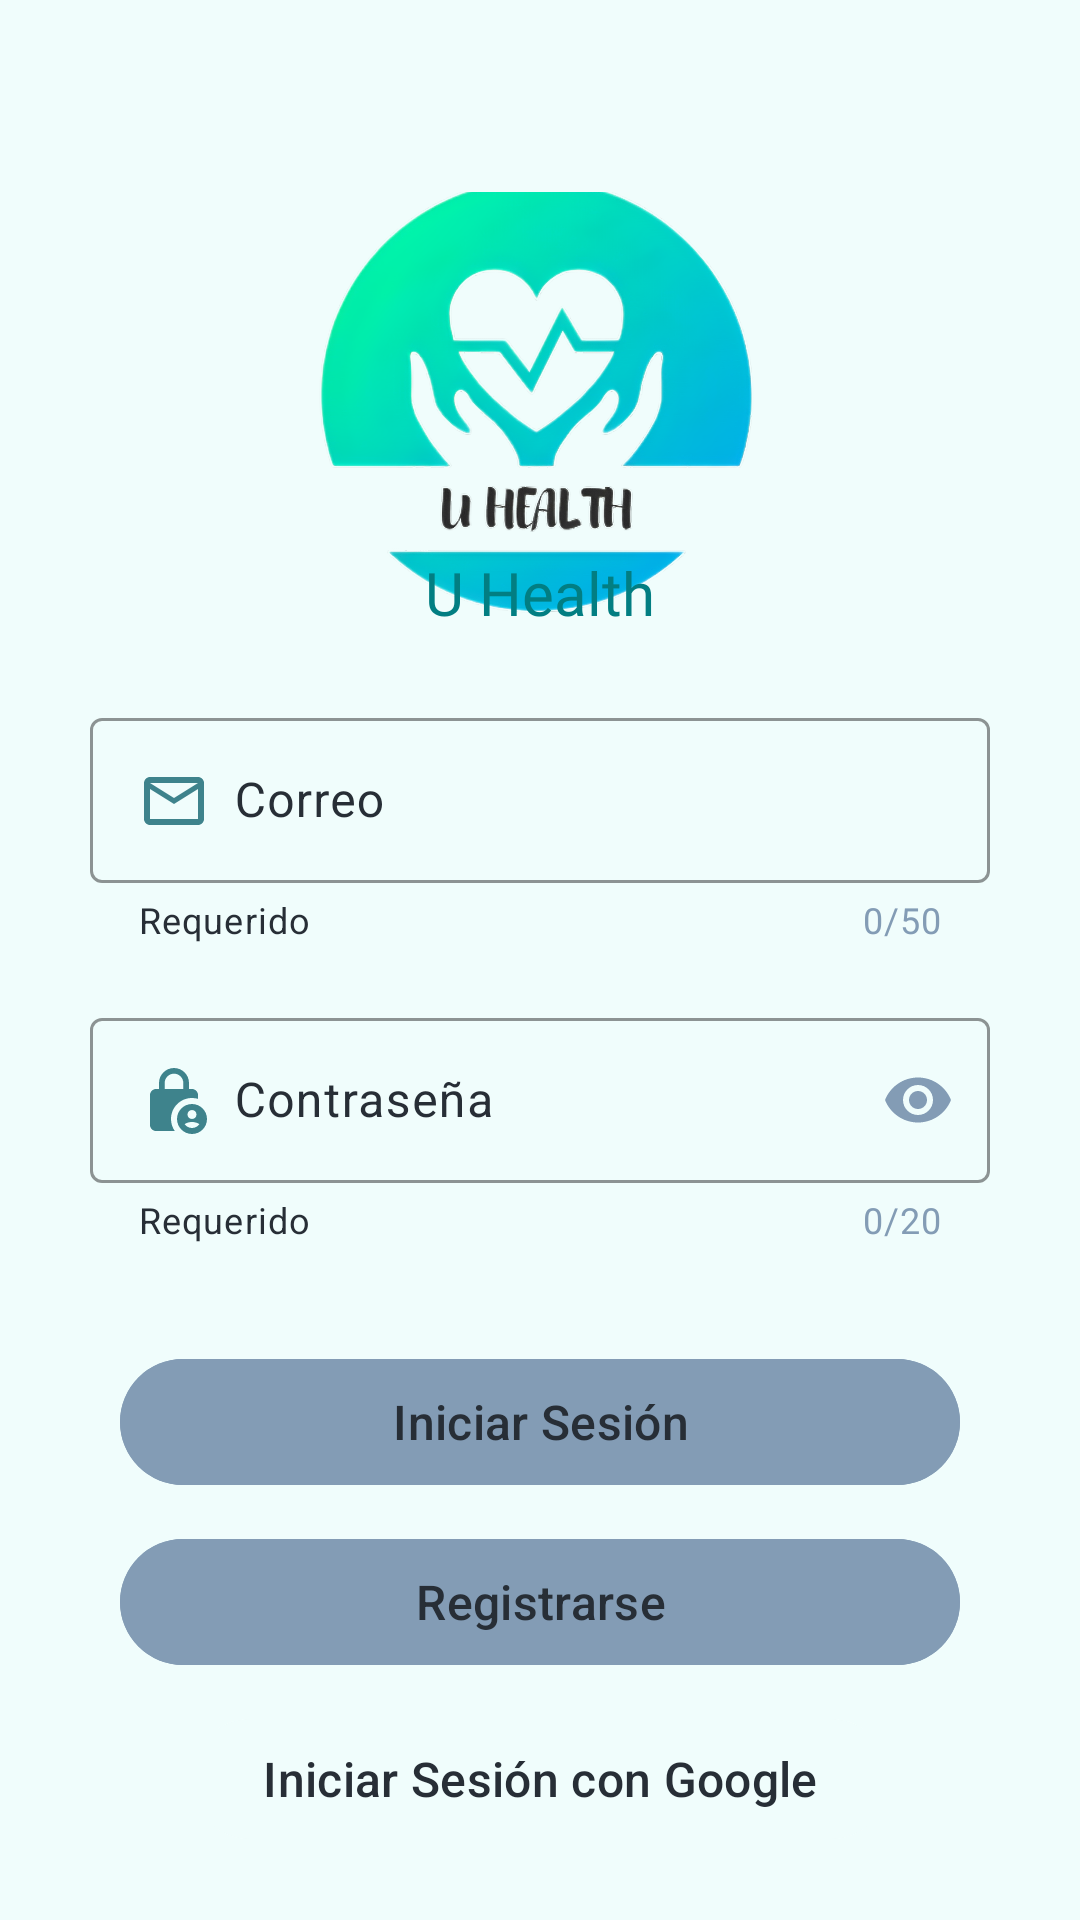

This screen was rendered from an Android layout file. Write that file and the resources it references.
<!-- AndroidManifest.xml: application theme Theme.UHealth -->
<!-- res/layout/activity_login.xml -->
<?xml version="1.0" encoding="utf-8"?>
<androidx.constraintlayout.widget.ConstraintLayout
    xmlns:android="http://schemas.android.com/apk/res/android"
    xmlns:app="http://schemas.android.com/apk/res-auto"
    xmlns:tools="http://schemas.android.com/tools"
    android:layout_width="match_parent"
    android:layout_height="match_parent"
    android:background="@color/fondo"
    tools:context=".Login">


    <androidx.appcompat.widget.AppCompatImageView
        android:id="@+id/imgLogin"
        android:layout_width="200dp"
        android:layout_height="150dp"
        android:layout_marginTop="64dp"
        android:scaleType="centerCrop"
        android:src="@drawable/ic_uhealth"
        app:layout_constraintEnd_toEndOf="parent"
        app:layout_constraintStart_toStartOf="parent"
        app:layout_constraintTop_toTopOf="parent" />

    <TextView
        android:id="@+id/txtImgLogin"
        android:layout_width="wrap_content"
        android:layout_height="wrap_content"
        android:layout_marginTop="120dp"
        android:fontFamily="@font/courgette"
        android:text="@string/app_name"
        android:textColor="@color/texto"
        android:textSize="20sp"
        app:layout_constraintEnd_toEndOf="@id/imgLogin"
        app:layout_constraintStart_toStartOf="@id/imgLogin"
        app:layout_constraintTop_toTopOf="@id/imgLogin" />

    <com.google.android.material.textfield.TextInputLayout
        android:id="@+id/FondotxtCorreo"
        android:layout_width="@dimen/anchoCajaTexto"
        android:layout_height="@dimen/altoCajaTexto"
        android:layout_marginTop="@dimen/margen6"
        android:textColorHint="@color/textologin"
        app:boxStrokeColor="@color/Blue"
        app:counterEnabled="true"
        app:counterMaxLength="50"
        app:counterTextColor="@color/Blue"
        app:helperText="@string/HelperText"
        app:helperTextTextColor="@color/textologin"
        app:layout_constraintEnd_toEndOf="parent"
        app:layout_constraintStart_toStartOf="parent"
        app:layout_constraintTop_toBottomOf="@id/imgLogin">
        <com.google.android.material.textfield.TextInputEditText
            android:id="@+id/txtCorreo"
            android:layout_width="match_parent"
            android:layout_height="@dimen/alto1"
            android:autoLink="email"
            android:drawableStart="@drawable/ic_correo"
            android:drawablePadding="8dp"
            android:hint="@string/correo"
            android:inputType="textEmailAddress"
            android:textColor="@color/textologin"
            android:textColorHighlight="@color/textologin"
            android:textColorHint="@color/textologin"
            android:textColorLink="@color/textologin" />
    </com.google.android.material.textfield.TextInputLayout>

    <com.google.android.material.textfield.TextInputLayout
        android:id="@+id/FondotxtContraseña"
        android:layout_width="@dimen/anchoCajaTexto"
        android:layout_height="@dimen/altoCajaTexto"
        android:layout_marginTop="20dp"
        android:textColorHint="@color/textologin"
        app:boxStrokeColor="@color/Blue"
        app:counterEnabled="true"
        app:counterMaxLength="20"
        app:counterTextColor="@color/Blue"
        app:endIconMode="password_toggle"
        app:endIconTint="@color/Blue"
        app:helperText="@string/HelperText"
        app:helperTextEnabled="true"
        app:helperTextTextColor="@color/textologin"
        app:layout_constraintEnd_toEndOf="parent"
        app:layout_constraintStart_toStartOf="parent"
        app:layout_constraintTop_toBottomOf="@id/FondotxtCorreo">

        <com.google.android.material.textfield.TextInputEditText
            android:id="@+id/txtContraseña"
            android:layout_width="300dp"
            android:layout_height="55dp"
            android:autoLink="email"
            android:drawableStart="@drawable/ic_lock"
            android:drawablePadding="8dp"
            android:hint="@string/Contraseña"
            android:inputType="textPassword"
            android:textColor="@color/textologin"
            android:textColorHighlight="@color/textologin"
            android:textColorHint="@color/textologin"
            android:textColorLink="@color/textologin" />

    </com.google.android.material.textfield.TextInputLayout>

    <com.google.android.material.button.MaterialButton
        android:id="@+id/btnLogin"
        android:layout_width="280dp"
        android:layout_height="50dp"
        android:layout_marginTop="35dp"
        android:backgroundTint="@color/Blue"
        android:hint="@string/btnIniciarSesion"
        android:textColorHint="@color/textologin"
        android:textSize="16sp"
        app:layout_constraintEnd_toEndOf="parent"
        app:layout_constraintStart_toStartOf="parent"
        app:layout_constraintTop_toBottomOf="@id/FondotxtContraseña" />

    <com.google.android.material.button.MaterialButton
        android:id="@+id/btnSignIn"
        android:layout_width="280dp"
        android:layout_height="50dp"
        android:layout_marginTop="10dp"
        android:backgroundTint="@color/Blue"
        android:hint="@string/btnRegistrarse"
        android:textColorHint="@color/textologin"
        android:textSize="16sp"
        app:layout_constraintEnd_toEndOf="parent"
        app:layout_constraintStart_toStartOf="parent"
        app:layout_constraintTop_toBottomOf="@id/btnLogin" />

    <com.google.android.material.button.MaterialButton
        android:id="@+id/btnGoogleSignIn"
        android:layout_width="wrap_content"
        android:layout_height="wrap_content"
        android:layout_marginTop="10dp"
        android:backgroundTint="@color/fondo"
        android:drawableLeft="@drawable/google_ic"
        android:hint="@string/Google"
        android:textColorHint="@color/textologin"
        android:textSize="16sp"
        app:layout_constraintEnd_toEndOf="parent"
        app:layout_constraintStart_toStartOf="parent"
        app:layout_constraintTop_toBottomOf="@+id/btnSignIn" />




</androidx.constraintlayout.widget.ConstraintLayout>
<!-- resources referenced by this layout -->
<resources>
  <color name="Blue">#839cb5</color>
  <color name="fondo">#F0FDFC</color>
  <color name="texto">#027e82</color>
  <color name="textologin">#272E36</color>
  <dimen name="alto1">55dp</dimen>
  <dimen name="altoCajaTexto">80dp</dimen>
  <dimen name="anchoCajaTexto">300dp</dimen>
  <dimen name="margen6">20dp</dimen>
  <!-- drawable ic_correo (drawable) -->
  <vector
      android:height="24dp"
      android:tint="@color/DarkBlue"
      android:viewportHeight="24" android:viewportWidth="24"
      android:width="24dp" xmlns:android="http://schemas.android.com/apk/res/android">
      <path android:fillColor="@android:color/white" android:pathData="M20,4L4,4c-1.1,0 -1.99,0.9 -1.99,2L2,18c0,1.1 0.9,2 2,2h16c1.1,0 2,-0.9 2,-2L22,6c0,-1.1 -0.9,-2 -2,-2zM20,18L4,18L4,8l8,5 8,-5v10zM12,11L4,6h16l-8,5z"/>
  </vector>
  <!-- drawable ic_lock (drawable) -->
  <vector
      android:height="24dp"
      android:tint="@color/DarkBlue"
      android:viewportHeight="24"
      android:viewportWidth="24"
      android:width="24dp"
      xmlns:android="http://schemas.android.com/apk/res/android">
      <path android:fillColor="@android:color/white" android:pathData="M18,11c0.7,0 1.37,0.1 2,0.29V10c0,-1.1 -0.9,-2 -2,-2h-1V6c0,-2.76 -2.24,-5 -5,-5S7,3.24 7,6v2H6c-1.1,0 -2,0.9 -2,2v10c0,1.1 0.9,2 2,2h6.26C11.47,20.87 11,19.49 11,18C11,14.13 14.13,11 18,11zM8.9,6c0,-1.71 1.39,-3.1 3.1,-3.1s3.1,1.39 3.1,3.1v2H8.9V6z"/>
      <path android:fillColor="@android:color/white" android:pathData="M18,13c-2.76,0 -5,2.24 -5,5s2.24,5 5,5s5,-2.24 5,-5S20.76,13 18,13zM18,15c0.83,0 1.5,0.67 1.5,1.5S18.83,18 18,18s-1.5,-0.67 -1.5,-1.5S17.17,15 18,15zM18,21c-1.03,0 -1.94,-0.52 -2.48,-1.32C16.25,19.26 17.09,19 18,19s1.75,0.26 2.48,0.68C19.94,20.48 19.03,21 18,21z"/>
  </vector>
  <!-- drawable ic_uhealth: jpeg bitmap (drawable, 24280 bytes) -->
  <string name="Google">Iniciar Sesión con Google</string>
  <string name="HelperText">Requerido</string>
  <string name="app_name">U Health</string>
  <string name="btnIniciarSesion">Iniciar Sesión</string>
  <string name="btnRegistrarse">Registrarse</string>
  <string name="correo">Correo</string>
  <style name="Theme.UHealth" parent="Base.Theme.UHealth" />
  <color name="DarkBlue">#3e838c</color>
  <style name="Base.Theme.UHealth" parent="Theme.Material3.DayNight.NoActionBar">
          
  
          
      </style>
</resources>
